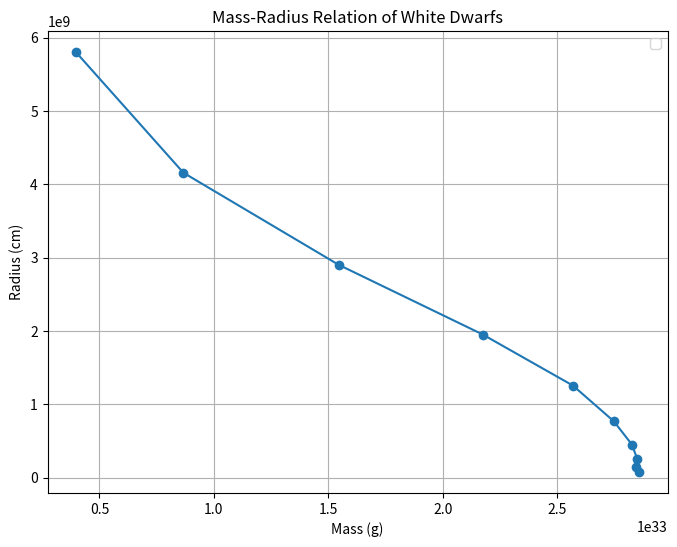

This chart was generated by the following Python code:
import numpy as np
from scipy.integrate import solve_ivp
import matplotlib.pyplot as plt



# Define constants
mu_e = 2
r_0 = (7.72e8) * mu_e 
m_0 = (5.67e33) / (mu_e)**2
rho_0 = (9.74e5) / mu_e 



def gamma_function(x):
    return (x**2 / (3 * np.sqrt(1 + x**2)))
    

# define the ode system
def coupled_system(r,y):
    rho, m = y
    x = rho**(1/3)
    d_rho_dr = (-m * rho) / (gamma_function(x) * r**2) if r > 0 else 0
    d_m_dr =  r**2 * rho
    return [d_rho_dr, d_m_dr]


rho_c_values = np.logspace(-1, 6.4, 10) 
results = []


for rho_c in rho_c_values:
    #intial vector
    y0 = [rho_c, 0]  
    r_span = (1e-8, 1e7) 
    solution = solve_ivp(coupled_system, r_span, y0, method='RK45',
                         events=lambda r, y: y[0])  
    r_end = solution.t[-1]
    m_end = solution.y[1, -1]
    results.append((r_end, m_end))


results_array = np.array(results) 
radii = results_array[:, 0] * r_0  
masses = results_array[:, 1] * m_0  

    


plt.figure(figsize=(8, 6))
plt.plot(masses, radii, marker='o')
plt.xlabel('Mass (g)')
plt.ylabel('Radius (cm)')
plt.title('Mass-Radius Relation of White Dwarfs')
plt.grid()
plt.legend()
plt.show()







